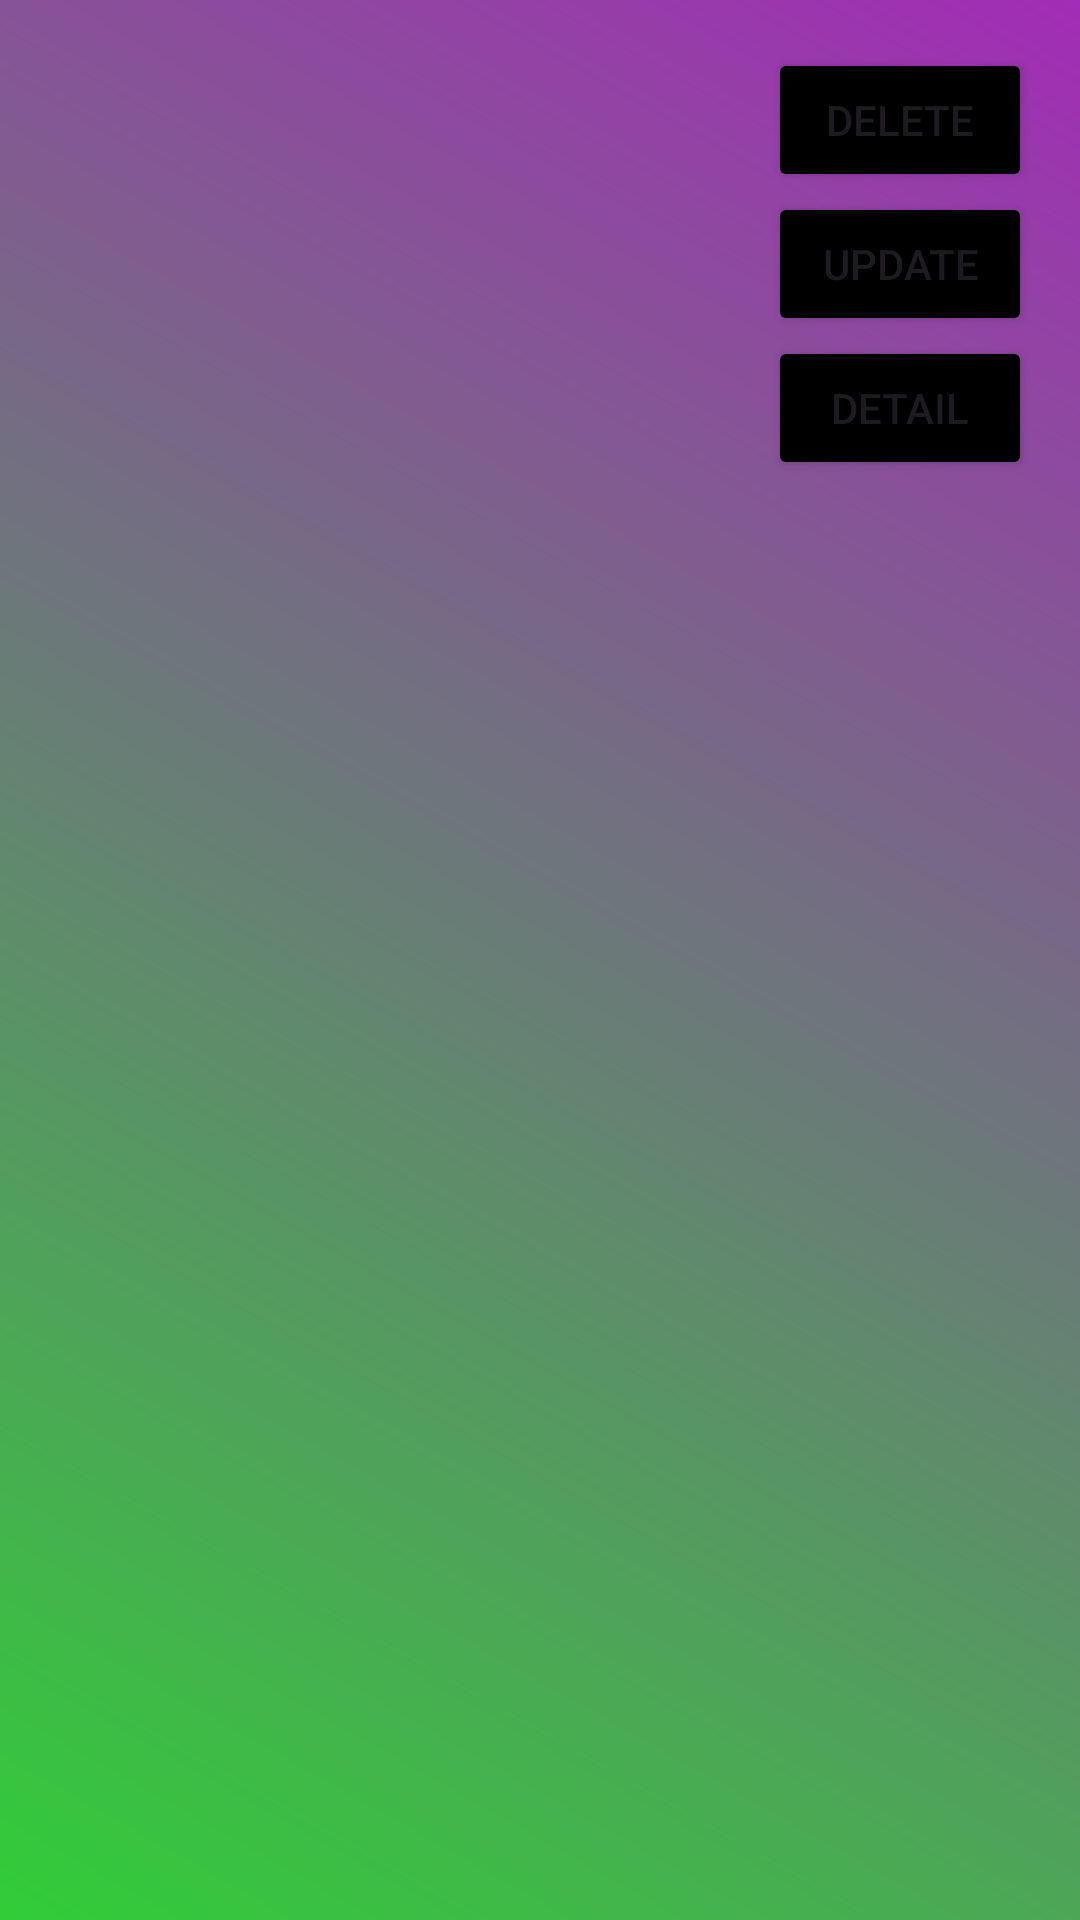

Reconstruct the res/layout file that produces this screen, plus the resources it refers to.
<!-- AndroidManifest.xml: application theme Theme.HikeCW -->
<!-- res/layout/hike_list_item.xml -->
<?xml version="1.0" encoding="utf-8"?>
<LinearLayout
    xmlns:android="http://schemas.android.com/apk/res/android"
    xmlns:app="http://schemas.android.com/apk/res-auto"
    xmlns:tools="http://schemas.android.com/tools"
    android:layout_width="match_parent"
    android:layout_height="wrap_content"
    android:background="@drawable/background_color"
    android:orientation="horizontal"
    android:padding="16dp">


    <LinearLayout
        android:layout_width="0dp"
        android:layout_height="wrap_content"
        android:layout_weight="1"
        android:orientation="vertical"
        android:layout_marginStart="16dp">

        <TextView
            android:id="@+id/titleTextView"
            android:textColor="@color/black"
            android:layout_width="match_parent"
            android:layout_height="wrap_content"
            android:textSize="30dp"
            android:textStyle="bold"/>

        <TextView
            android:id="@+id/locationTextView"
            android:textColor="@color/black"
            android:layout_width="match_parent"
            android:layout_height="wrap_content"
            android:textSize="20dp"/>

    </LinearLayout>

    <LinearLayout
        android:layout_width="wrap_content"
        android:layout_height="wrap_content"
        android:layout_marginStart="9dp"
        android:orientation="vertical">

        <Button
            android:id="@+id/deleteButton"
            android:layout_width="wrap_content"
            android:layout_height="wrap_content"
            app:backgroundTint="#000000"
            android:text="Delete" />

        <Button
            android:id="@+id/updateButton"
            android:layout_width="wrap_content"
            android:layout_height="wrap_content"
            app:backgroundTint="#000000"
            android:text="Update" />

        <Button
            android:id="@+id/viewButton"
            android:layout_width="wrap_content"
            android:layout_height="wrap_content"
            app:backgroundTint="#000000"
            android:text="Detail"/>

    </LinearLayout>

</LinearLayout>
<!-- resources referenced by this layout -->
<resources>
  <!-- drawable background_color (drawable) -->
  <?xml version="1.0" encoding="utf-8"?>
  <shape xmlns:android="http://schemas.android.com/apk/res/android">
  
      <gradient android:angle="45"
          android:startColor="#31CD38"
          android:endColor="#A22CB6"/>
  
  </shape>
  <style name="Theme.HikeCW" parent="Base.Theme.HikeCW" />
  <style name="Base.Theme.HikeCW" parent="Theme.Material3.DayNight.NoActionBar">
          
          
      </style>
  <!-- not gathered from this repository: default colours our renderer supplied (Android Studio template values) -->
  <color name="black">#FF000000</color>
</resources>
